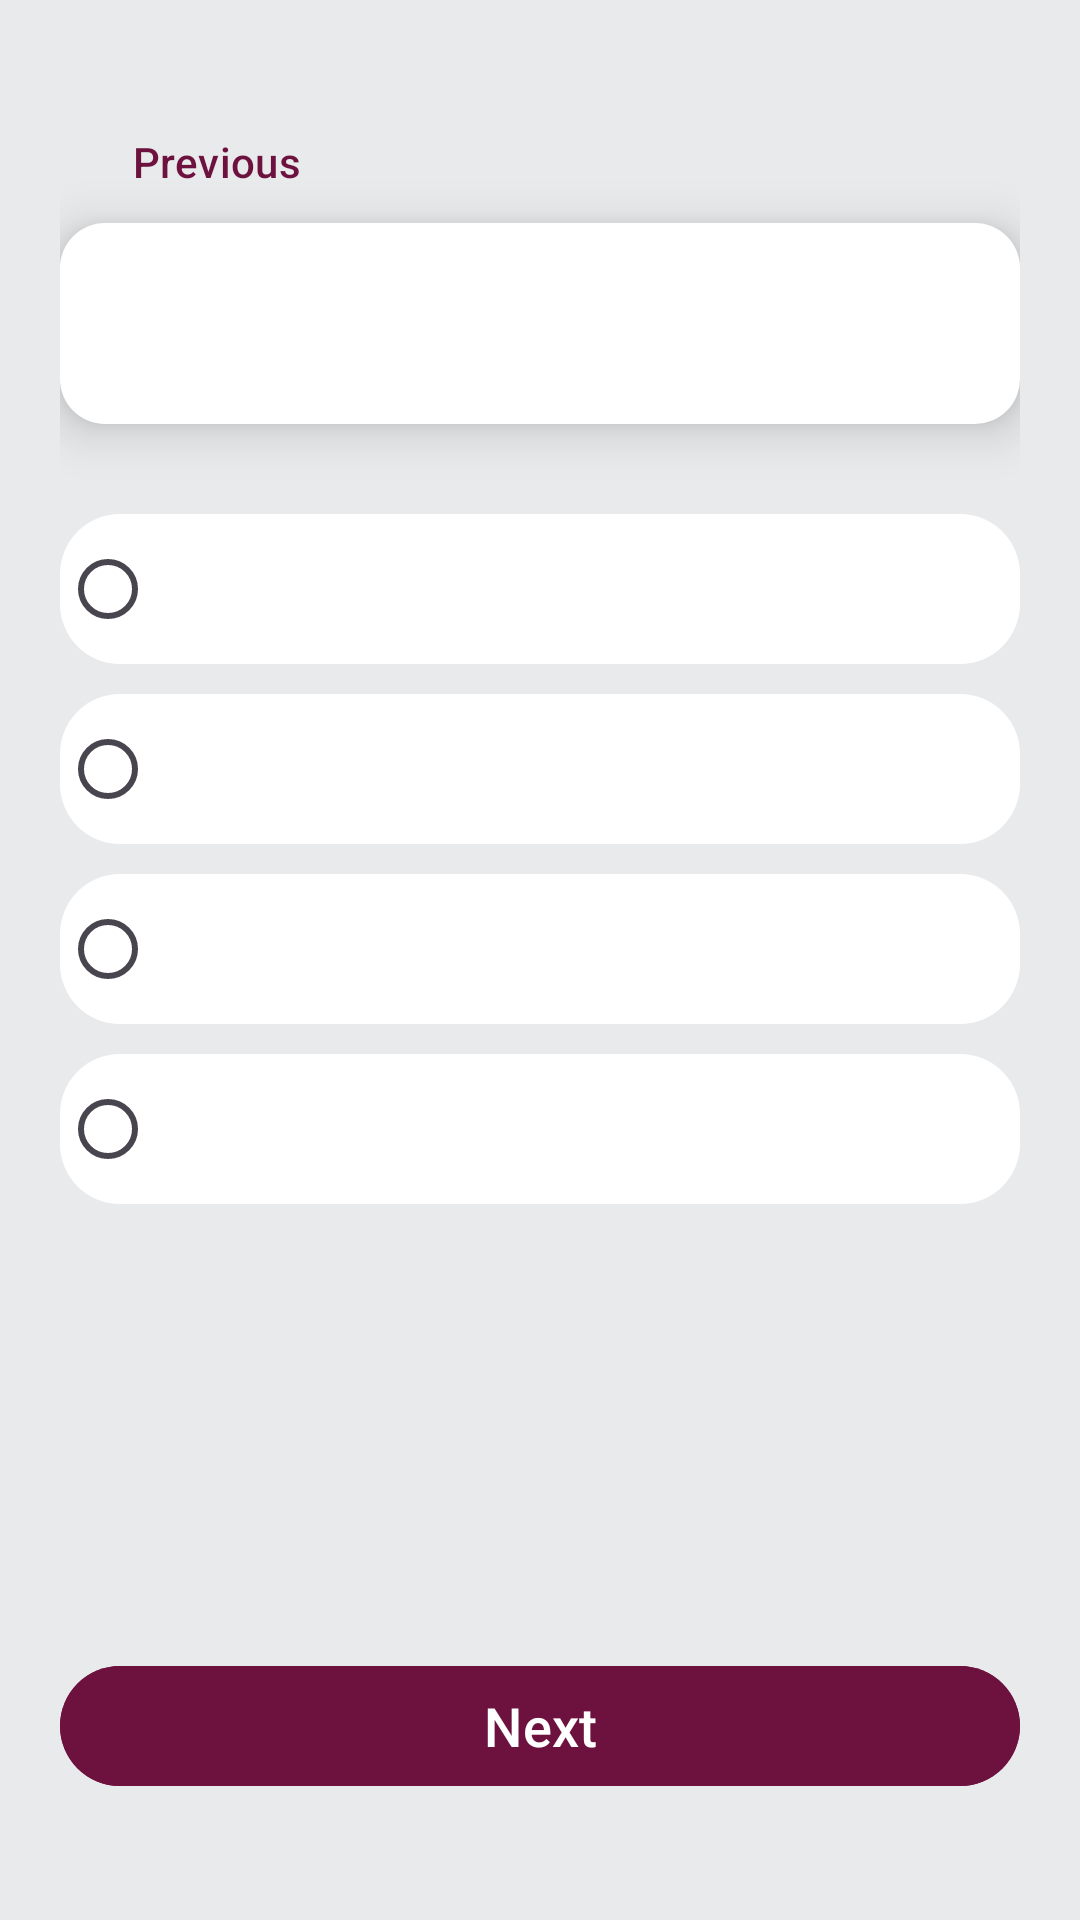

Layout XML and referenced resources for this Android screen:
<!-- AndroidManifest.xml: application theme Theme.MyQuizApp -->
<!-- res/layout/quiz_screen.xml -->
<?xml version="1.0" encoding="utf-8"?>
<RelativeLayout xmlns:android="http://schemas.android.com/apk/res/android"
    android:layout_width="match_parent"
    android:layout_height="match_parent"
    android:orientation="vertical"
    android:background="#e9eaec"
    android:padding="20dp">

    <TextView
        android:layout_width="wrap_content"
        android:layout_height="wrap_content"
        android:id="@+id/counter"
        android:textSize="18sp"
        android:textStyle="bold"
        android:textColor="@color/black"
        android:layout_centerHorizontal="true"
        android:layout_marginTop="10dp"
        />

    <Button
        android:layout_width="wrap_content"
        android:layout_height="wrap_content"
        android:background="@android:color/transparent"
        android:text="Previous"
        android:textColor="#6D123F"
        android:id="@+id/previousBtn"
        android:layout_marginTop="10dp"
        android:enabled="false"
        />


    <LinearLayout
        android:id="@+id/questionDiv"
        android:layout_width="match_parent"
        android:layout_height="wrap_content"
        android:layout_below="@id/counter"
        android:layout_marginTop="20dp"
        android:background="@drawable/questionframe"
        android:padding="20dp"
        android:orientation="vertical"
        android:elevation="10dp"
        android:gravity="center">

        <TextView
            android:id="@+id/question"
            android:layout_width="wrap_content"
            android:layout_height="wrap_content"
            android:textSize="20sp"
            android:textStyle="bold"
            android:textColor="@android:color/black"/>
    </LinearLayout>

    <RadioGroup
        android:layout_width="match_parent"
        android:layout_height="wrap_content"
        android:layout_below="@+id/questionDiv"
        android:orientation="vertical"
        android:layout_marginTop="30dp"
        android:id="@+id/rGrp">

        <RadioButton
            android:layout_height="wrap_content"
            android:layout_width="match_parent"
            android:id="@+id/opt1"
            android:textColor="@color/black"
            android:background="@drawable/inputfield"
            android:backgroundTint="@color/white"
            android:textSize="18sp"
            />

        <RadioButton
            android:layout_height="wrap_content"
            android:layout_width="match_parent"
            android:id="@+id/opt2"
            android:textColor="@color/black"
            android:background="@drawable/inputfield"
            android:backgroundTint="@color/white"            android:textSize="18sp"
            android:layout_marginTop="10dp"
            />

        <RadioButton
            android:layout_height="wrap_content"
            android:layout_width="match_parent"
            android:id="@+id/opt3"
            android:textColor="@color/black"
            android:background="@drawable/inputfield"
            android:backgroundTint="@color/white"            android:textSize="18sp"
            android:layout_marginTop="10dp"
            />

        <RadioButton
            android:layout_height="wrap_content"
            android:layout_width="match_parent"
            android:id="@+id/opt4"
            android:textColor="@color/black"
            android:background="@drawable/inputfield"
            android:backgroundTint="@color/white"            android:textSize="18sp"
            android:layout_marginTop="10dp"
            />
    </RadioGroup>

    <Button
        android:id="@+id/nextBtn"
        android:layout_width="match_parent"
        android:layout_height="wrap_content"
        android:text="Next"
        android:textSize="18sp"
        android:textColor="@color/white"
        android:backgroundTint="#6d123f"
        android:layout_centerHorizontal="true"
        android:layout_below="@id/rGrp"
        android:layout_marginTop="150dp"
        android:layout_marginBottom="20dp"/>

</RelativeLayout>
<!-- resources referenced by this layout -->
<resources>
  <!-- drawable inputfield (drawable) -->
  <?xml version="1.0" encoding="utf-8"?>
  <shape xmlns:android="http://schemas.android.com/apk/res/android"
      android:shape="rectangle">
      <solid
          android:color="#f5f5f5"
          />
  
      <corners
          android:radius="20dp"
          />
  
      <padding
          android:left="10dp"
          android:top="10dp"
          android:right="10dp"
          android:bottom="10dp"
          android:background="#a6a6a6"
      />
  
      <size
          android:width="250dp"
          android:height="50dp"/>
  
  </shape>
  <!-- drawable questionframe (drawable) -->
  <?xml version="1.0" encoding="utf-8"?>
  <shape xmlns:android="http://schemas.android.com/apk/res/android"
      android:shape="rectangle">
      <solid
          android:color="@color/white"
          />
  
      <corners
          android:radius="15dp"
          />
  
      <padding
          android:left="10dp"
          android:top="10dp"
          android:right="10dp"
          android:bottom="10dp"
          />
  
  </shape>
  <style name="Theme.MyQuizApp" parent="Base.Theme.MyQuizApp" />
  <style name="Base.Theme.MyQuizApp" parent="Theme.Material3.DayNight.NoActionBar">
          
          <item name="colorPrimary">#FFB6C1</item>
          <item name="colorPrimaryContainer">#FFB6C1</item>
          <item name="colorOnPrimary">#FFFFFF</item>
          <item name="android:windowBackground">#6d123f</item> 
          <item name="colorAccent">#6d123f</item> 
          <item name="android:textColorPrimary">#ffffff</item> 
          <item name="android:textColorSecondary">#d3b7c5</item>
      </style>
  <!-- not gathered from this repository: default colours our renderer supplied (Android Studio template values) -->
  <color name="black">#FF000000</color>
  <color name="white">#FFFFFFFF</color>
</resources>
